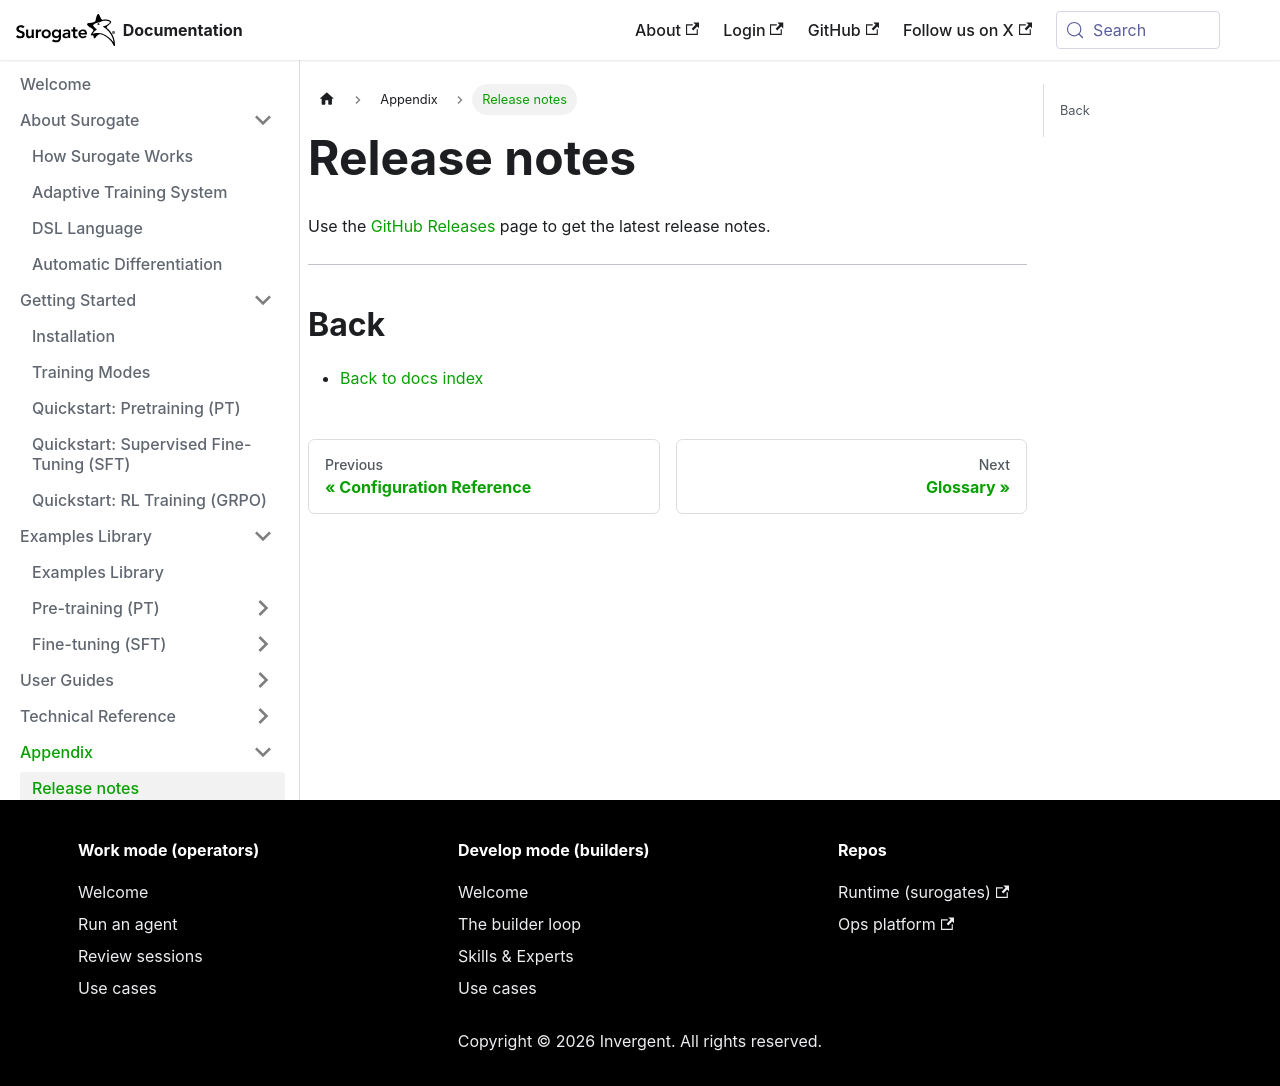

repository: invergent-ai/surogate-docs · page: appendix/release-notes.html · generator: docusaurus

# Release notes

Use the [GitHub Releases](https://github.com/invergent-ai/surogate/releases) page to get the latest release notes.

---

## Back

- [Back to docs index](../index.mdx)
